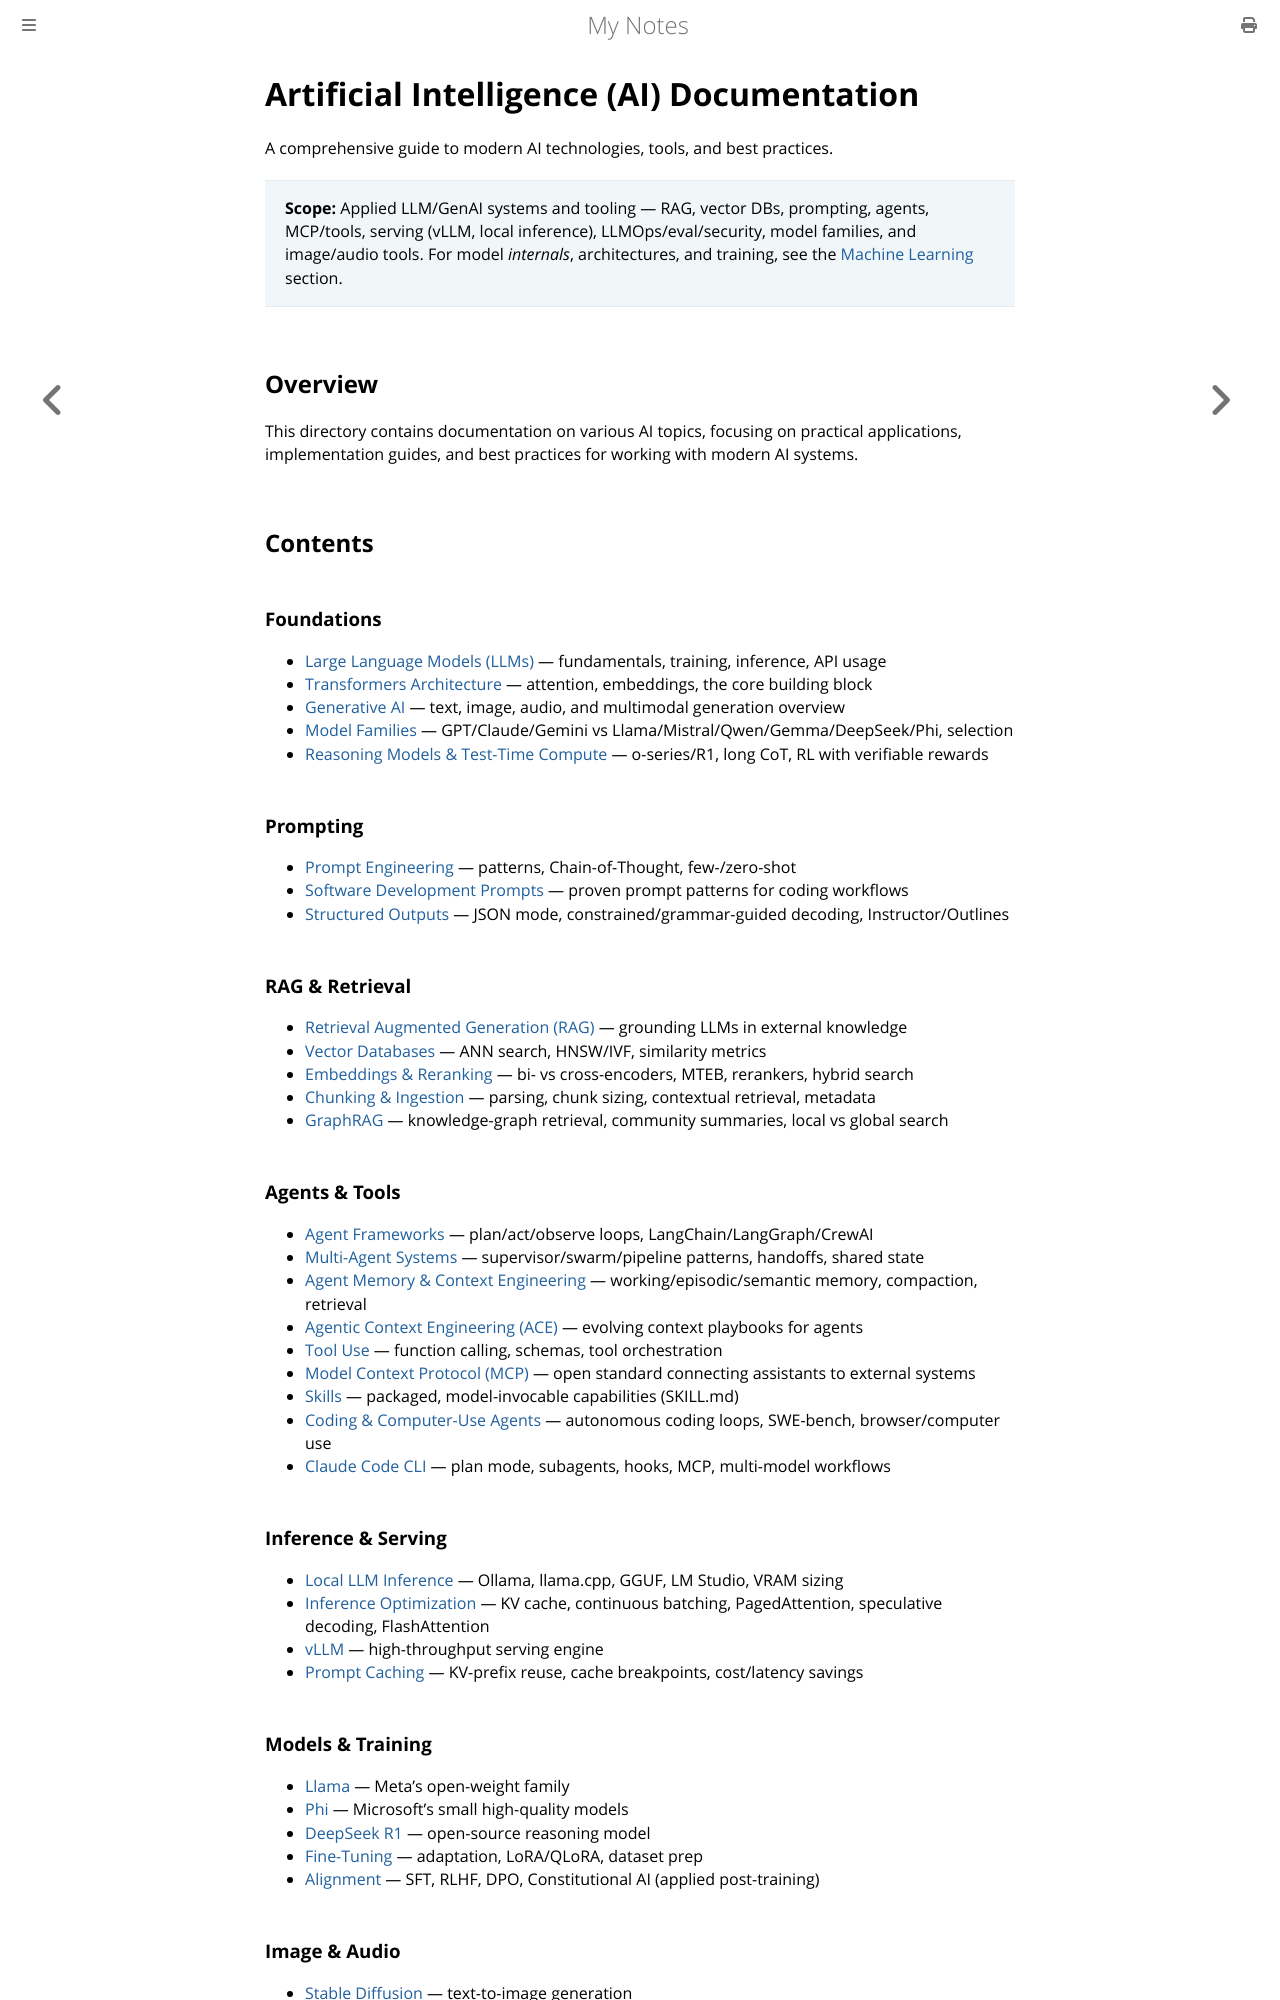

repository: paritystack/notes · page: ai/index.html · generator: mdbook

# Artificial Intelligence (AI) Documentation

A comprehensive guide to modern AI technologies, tools, and best practices.

> **Scope:** Applied LLM/GenAI systems and tooling — RAG, vector DBs, prompting, agents,
> MCP/tools, serving (vLLM, local inference), LLMOps/eval/security, model families, and
> image/audio tools. For model *internals*, architectures, and training, see the
> [Machine Learning](../machine_learning/README.md) section.

## Overview

This directory contains documentation on various AI topics, focusing on practical applications, implementation guides, and best practices for working with modern AI systems.

## Contents

### Foundations

- [Large Language Models (LLMs)](./llms.md) — fundamentals, training, inference, API usage
- [Transformers Architecture](./transformers_architecture.md) — attention, embeddings, the core building block
- [Generative AI](./generative_ai.md) — text, image, audio, and multimodal generation overview
- [Model Families](./model_families.md) — GPT/Claude/Gemini vs Llama/Mistral/Qwen/Gemma/DeepSeek/Phi, selection
- [Reasoning Models & Test-Time Compute](./reasoning_models.md) — o-series/R1, long CoT, RL with verifiable rewards

### Prompting

- [Prompt Engineering](./prompt_engineering.md) — patterns, Chain-of-Thought, few-/zero-shot
- [Software Development Prompts](./software_dev_prompts.md) — proven prompt patterns for coding workflows
- [Structured Outputs](./structured_outputs.md) — JSON mode, constrained/grammar-guided decoding, Instructor/Outlines

### RAG & Retrieval

- [Retrieval Augmented Generation (RAG)](./rag.md) — grounding LLMs in external knowledge
- [Vector Databases](./vector_databases.md) — ANN search, HNSW/IVF, similarity metrics
- [Embeddings & Reranking](./embeddings.md) — bi- vs cross-encoders, MTEB, rerankers, hybrid search
- [Chunking & Ingestion](./chunking_strategies.md) — parsing, chunk sizing, contextual retrieval, metadata
- [GraphRAG](./graphrag.md) — knowledge-graph retrieval, community summaries, local vs global search
